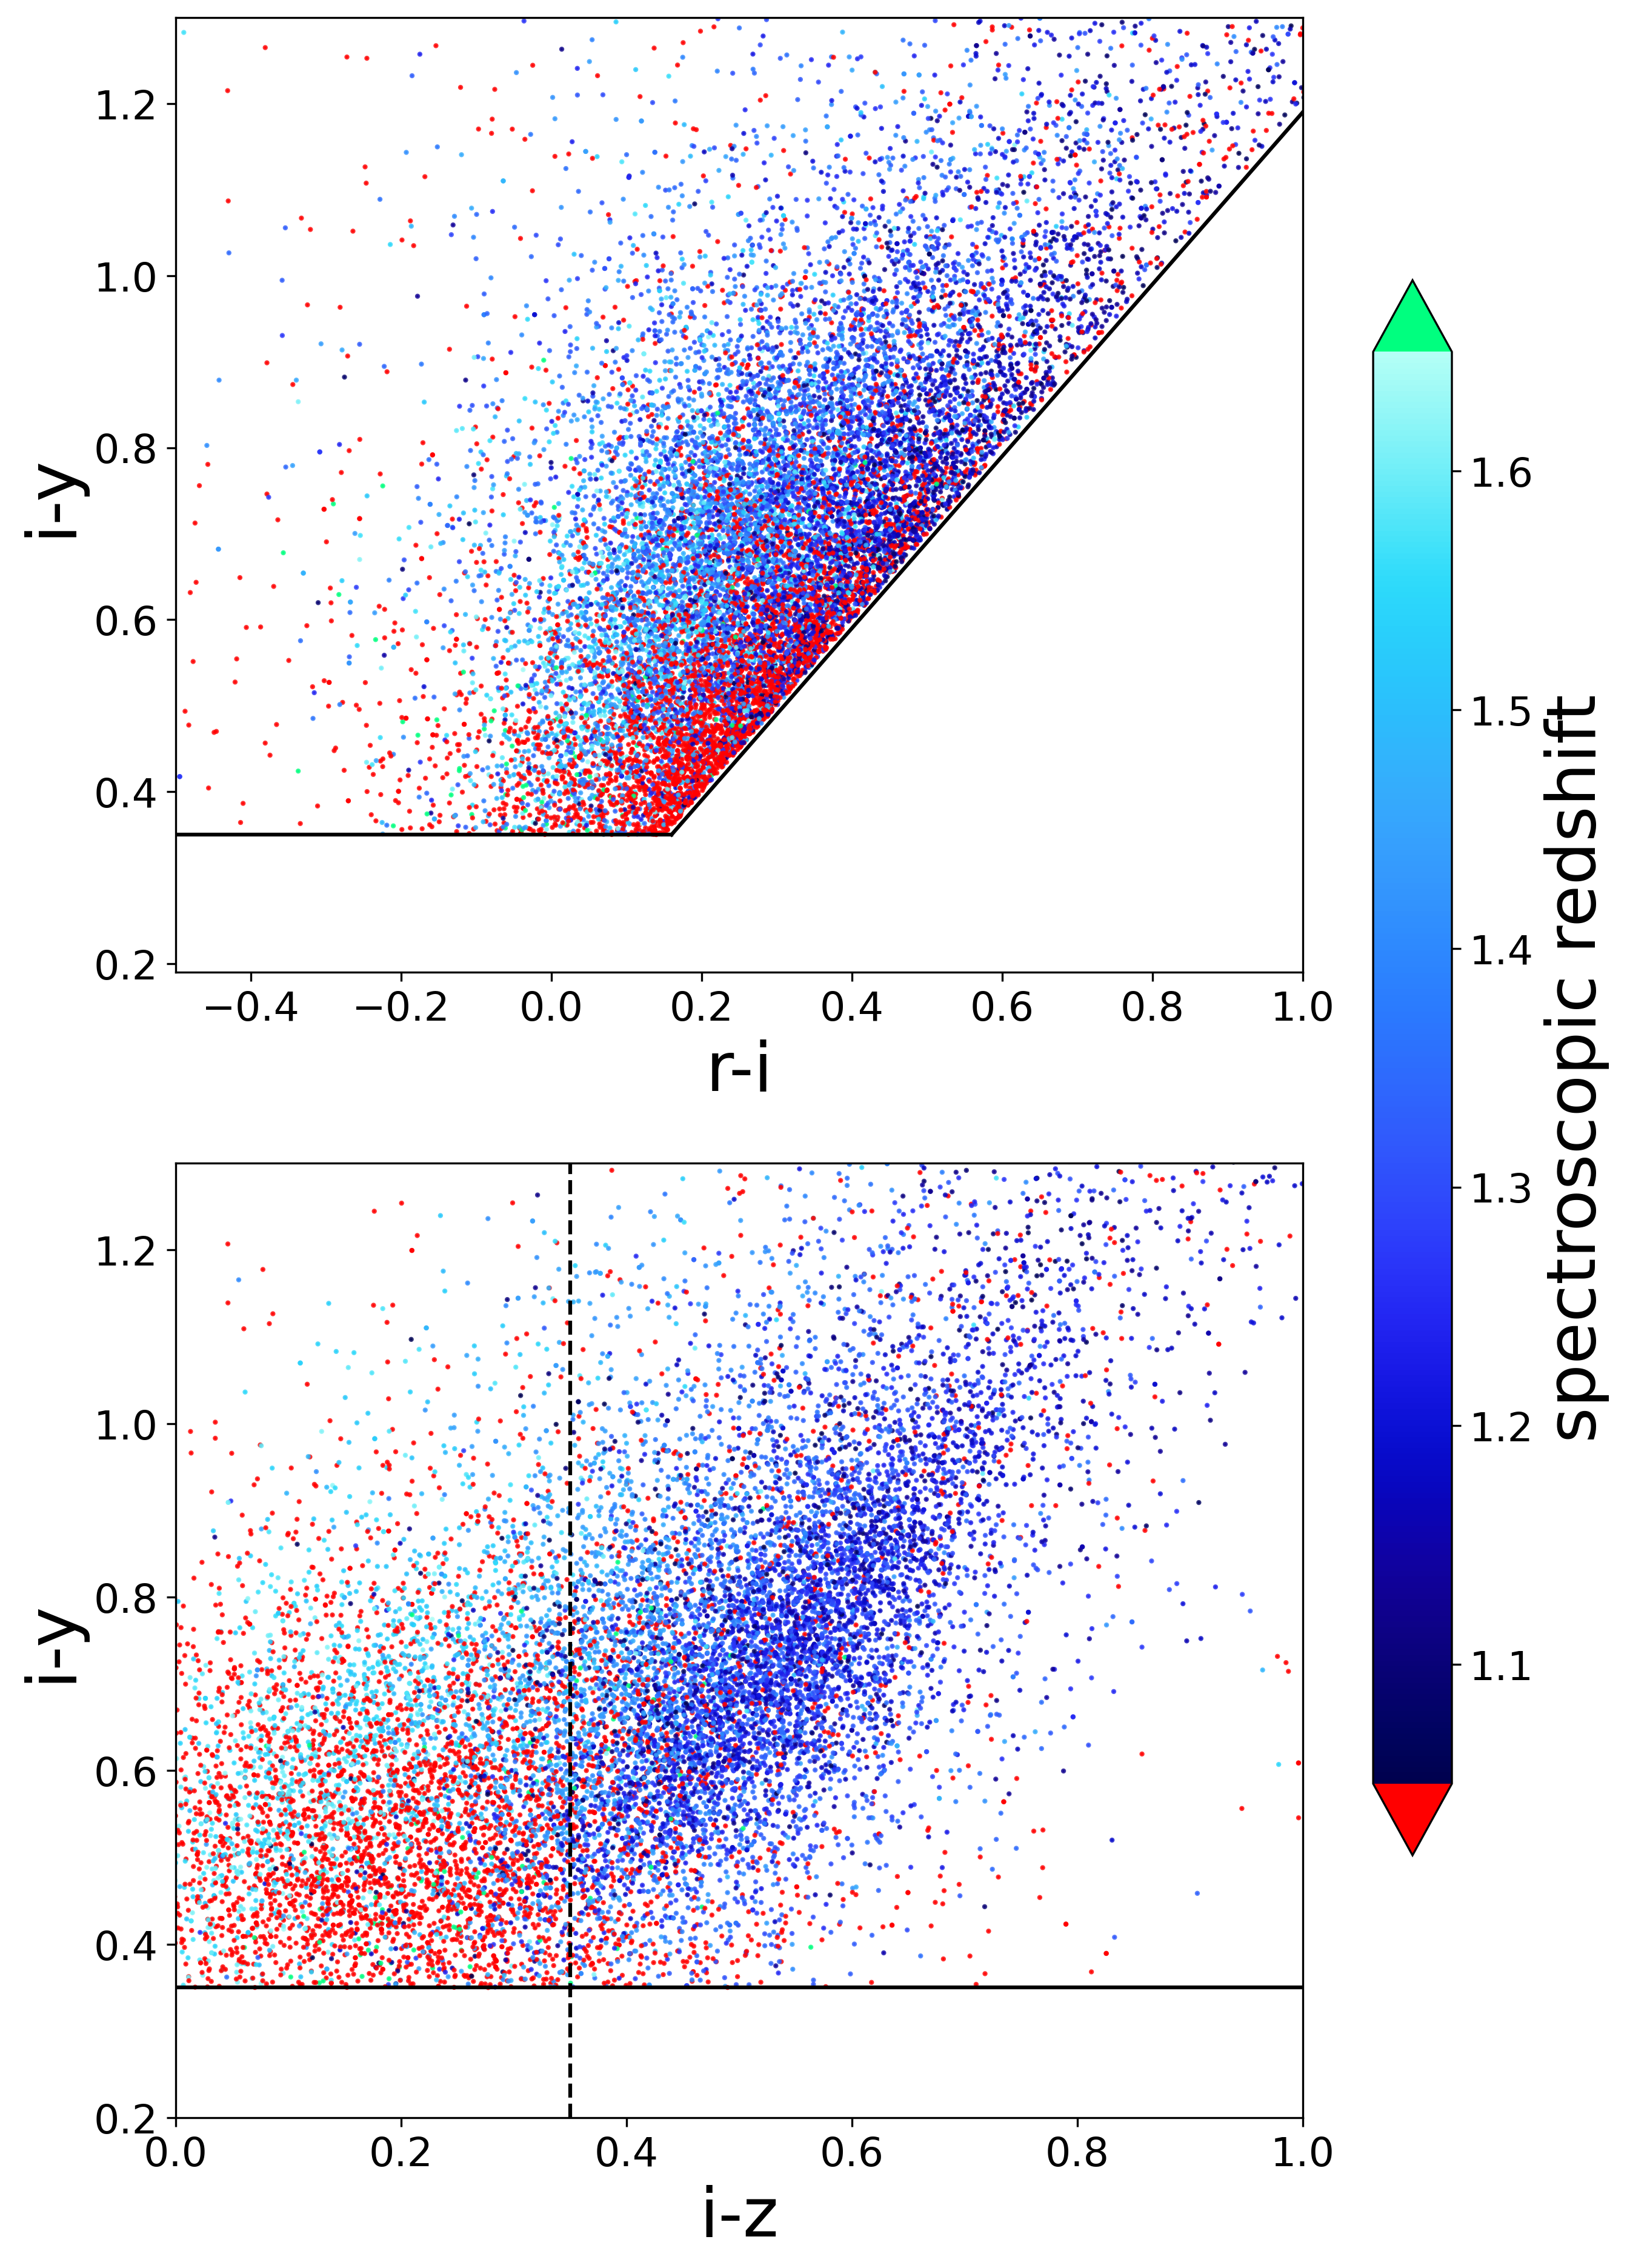

The Python source for this figure:
#imports
import numpy as np
from matplotlib import pyplot as plt
from astropy import units as u 
from astropy import table
from astropy.table import hstack
import astropy.units as u
from astropy.coordinates import SkyCoord
import colorcet as cc

#load in catalogs 
dir_in = '/Users/yokisalcedo/Desktop/Emission-Line-Galaxy-Target-Selection/data/'   
dir_out = '/Users/yokisalcedo/Desktop/Emission-Line-Galaxy-Target-Selection/' # the directory where the output of this notebook will be stored
# Upload the main catalogue
hsc_cat = table.Table.read(dir_in+'HSC.fits',format='fits',hdu=1)

def flux_to_mag(flux):
    return -2.5*np.log10(flux*1e-9) + 8.90
# extinction corrected mags (extinction is negligible for XMM-LSS)
hsc_cat["i_mag"] = flux_to_mag(hsc_cat["i_cmodel_flux"])-hsc_cat["a_i"]
hsc_cat["r_mag"] = flux_to_mag(hsc_cat["r_cmodel_flux"])-hsc_cat["a_r"]
hsc_cat["z_mag"] = flux_to_mag(hsc_cat["z_cmodel_flux"])-hsc_cat["a_z"]
hsc_cat["g_mag"] = flux_to_mag(hsc_cat["g_cmodel_flux"])-hsc_cat["a_g"]
hsc_cat["y_mag"] = flux_to_mag(hsc_cat["y_cmodel_flux"])-hsc_cat["a_y"]
hsc_cat["i_fiber_mag"] = flux_to_mag(hsc_cat["i_fiber_flux"])-hsc_cat["a_i"]
hsc_cat["i_fiber_tot_mag"] = flux_to_mag(hsc_cat["i_fiber_tot_flux"])-hsc_cat["a_i"]
hsc_cat["g_fiber_mag"] = flux_to_mag(hsc_cat["g_fiber_flux"])-hsc_cat["a_g"]
hsc_cat["g_fiber_tot_mag"] = flux_to_mag(hsc_cat["g_fiber_tot_flux"])-hsc_cat["a_g"]
hsc_cat["r_fiber_mag"] = flux_to_mag(hsc_cat["r_fiber_flux"])-hsc_cat["a_r"]
hsc_cat["r_fiber_tot_mag"] = flux_to_mag(hsc_cat["r_fiber_tot_flux"])-hsc_cat["a_r"]
    


## Quality cuts
# valid I-band flux
mask = np.isfinite(hsc_cat["i_cmodel_flux"]) & (hsc_cat["i_cmodel_flux"]>0)
#cmodel fit not failed
mask &= (~hsc_cat["i_cmodel_flag"])
#General Failure Flag
mask &= (~hsc_cat["i_sdsscentroid_flag"])
mask &= np.isfinite(hsc_cat["g_cmodel_flux"]) & (hsc_cat["g_cmodel_flux"]>0)
#cmodel fit not failed
mask &= (~hsc_cat["g_cmodel_flag"])
#General Failure Flag
mask &= (~hsc_cat["g_sdsscentroid_flag"])
mask &= np.isfinite(hsc_cat["r_cmodel_flux"]) & (hsc_cat["r_cmodel_flux"]>0)
#cmodel fit not failed
mask &= (~hsc_cat["r_cmodel_flag"])
#General Failure Flag
mask &= (~hsc_cat["r_sdsscentroid_flag"])
mask &= np.isfinite(hsc_cat["y_cmodel_flux"]) & (hsc_cat["y_cmodel_flux"]>0)
#cmodel fit not failed
mask &= (~hsc_cat["y_cmodel_flag"])
#General Failure Flag
mask &= (~hsc_cat["y_sdsscentroid_flag"])
mask &= np.isfinite(hsc_cat["z_cmodel_flux"]) & (hsc_cat["z_cmodel_flux"]>0)
#cmodel fit not failed
mask &= (~hsc_cat["z_cmodel_flag"])
#General Failure Flag
mask &= (~hsc_cat["z_sdsscentroid_flag"])
hsc_cat = hsc_cat[mask]


#load in specz catalogs
tert = table.Table.read('/Users/yokisalcedo/Desktop/Emission-Line-Galaxy-Target-Selection/data/all_elgs.fits',format='fits',hdu=1)

#cleaning specz catalog
elgmask = tert['TERTIARY_TARGET'] == 'ELG'
fiber_status = tert['COADD_FIBERSTATUS'] == 0 
exposure = tert['TSNR2_LRG']*12.15
tmask = exposure > 200
t_mask = np.logical_and.reduce((tmask, fiber_status, elgmask, tert['YSH'] ))
elgs = tert[t_mask]

#merge both hsc_cat and elgs catalogs, this combined catalog will be used to tweak the cuts and check our redshift distribution
ra_elg = elgs['TARGET_RA']
dec_elg = elgs['TARGET_DEC']
ra_hsc = hsc_cat['ra']
dec_hsc = hsc_cat['dec']
hsc_coord = SkyCoord(ra_hsc*u.degree, dec_hsc*u.degree)
elg_coord = SkyCoord(ra_elg*u.degree, dec_elg*u.degree)
idx_h, d2d_h, d3d_h = elg_coord.match_to_catalog_sky(hsc_coord)
dmask = d2d_h.arcsec < 0.000001
combined_cat = hstack([elgs, hsc_cat[idx_h]])[dmask]

#Masking with snr and chi2 cuts for combined_cat
o2_snr_comb = combined_cat['OII_FLUX']*np.sqrt(combined_cat['OII_FLUX_IVAR'])   
chi2_comb = combined_cat['DELTACHI2']
snr_mask_comb = o2_snr_comb > 10**(0.9 - 0.2*np.log10(chi2_comb))
snr_mask_comb = np.logical_or(snr_mask_comb, chi2_comb > 25)
snr_mask_comb_fail =~ snr_mask_comb

#Colors
ri = combined_cat['r_mag'][snr_mask_comb] -  combined_cat['i_mag'][snr_mask_comb]
iz = combined_cat['i_mag'][snr_mask_comb] -  combined_cat['z_mag'][snr_mask_comb]
iy = combined_cat['i_mag'][snr_mask_comb] -  combined_cat['y_mag'][snr_mask_comb]

#Specz combined catalog
specz = combined_cat['Z'][snr_mask_comb]

#define a variable that contains the rainbow color map using colorcet
cmap = cc.cm.kbc 
cmap.set_extremes(under = 'red', over = 'springgreen')

s_pass = 1
vmin = 1.05
vmax = 1.65

fig, (ax0, ax1) = plt.subplots(2, 1, figsize=(10, 15))
ax0.scatter(ri, iy, c= specz , cmap = cmap, s = s_pass, alpha = 0.8 , vmin=vmin, vmax=vmax)
ax0.set_xlim(-0.5, 1.0)
ax0.set_ylim(0.19, 1.3)
ax0.set_xlabel('r-i', fontsize = 27)
ax0.set_ylabel('i-y', fontsize = 27)
ax0.xaxis.set_tick_params(labelsize = 16)
ax0.yaxis.set_tick_params(labelsize = 16)
x_ = np.arange(0.35 , 2, .05)
ax0.plot(x_ -0.19 ,x_, c = 'black') 
ax0.axhline(y = 0.35 , xmax = .44 , c = 'black') 


ax1.scatter(iz, iy, c = specz , cmap = cmap, s = s_pass, alpha = 0.8,  vmin=vmin, vmax=vmax)
sdummy = ax1.scatter(x = 100, y = 100, c = combined_cat['Z'][0], cmap = cmap, s = 5, alpha = 1 , vmin=vmin, vmax=vmax)
ax1.set_xlim(0, 1.0)
ax1.set_ylim(0.2, 1.3)
ax1.set_xlabel('i-z', fontsize = 27)
ax1.set_ylabel('i-y', fontsize = 27)
ax1.axvline(x = 0.35 , ls= '--', color='black') 
ax1.axhline(y = 0.35 , color='black')
ax1.xaxis.set_tick_params(labelsize = 16)
ax1.yaxis.set_tick_params(labelsize = 16)
cbar = plt.colorbar(sdummy, ax=[ax0, ax1], extend = 'both', orientation='vertical', shrink=0.75)
cbar.set_label('spectroscopic redshift', fontsize = 27)
cbar.ax.tick_params(labelsize= 16)
plt.savefig('/Users/yokisalcedo/Desktop/Emission-Line-Galaxy-Target-Selection/script_figure/color_color_pass.png', dpi = 300, bbox_inches='tight' )



